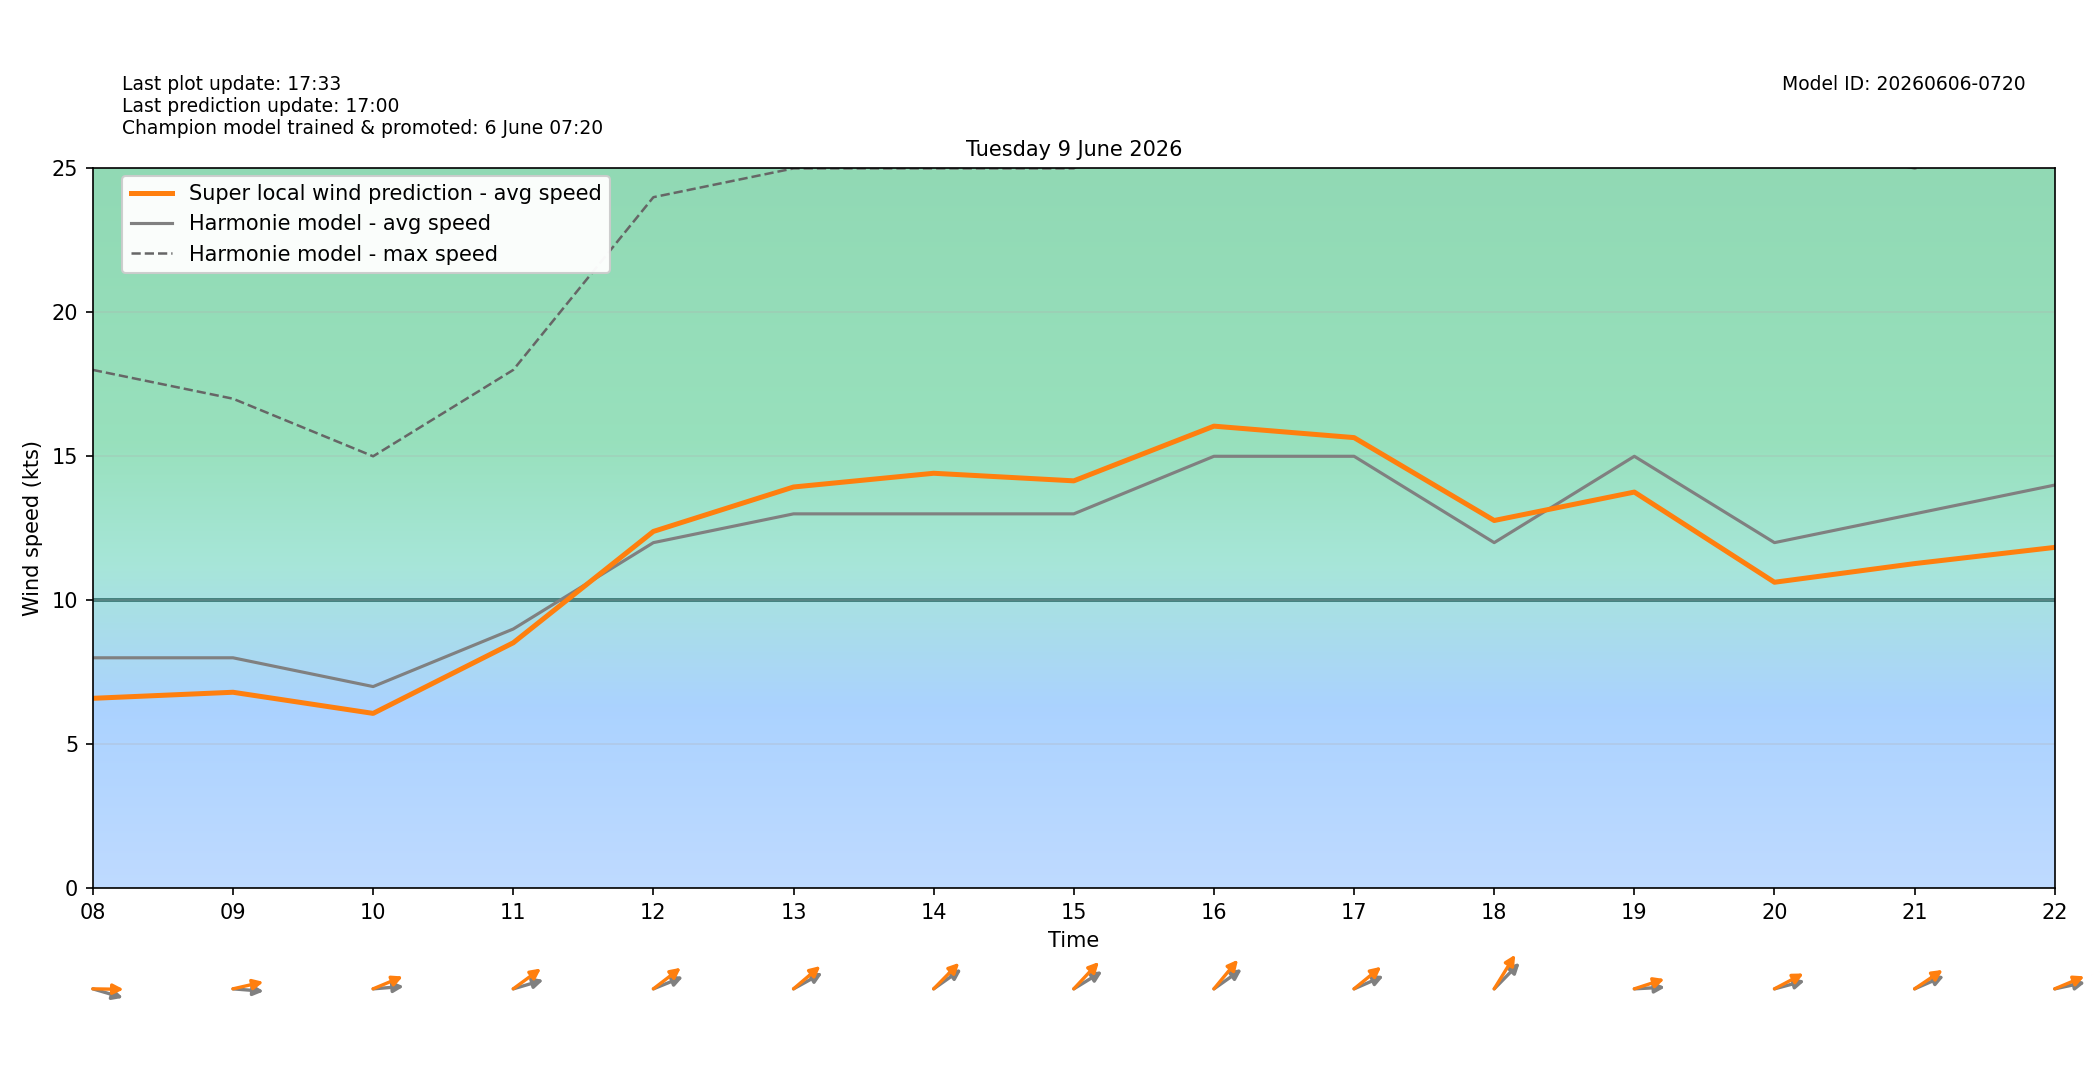

The data file committed next to this chart (first rows):
target_time_utc, target_time_local, hour_utc, hour_local, forecast_wind_speed, forecast_wind_min, forecast_wind_max, lstm_pred_wind_speed, delta_speed_lstm_minus_forecast, forecast_wind_dir_deg, lstm_pred_wind_dir_deg, delta_dir_lstm_minus_forecast
2026-06-08T22:00:00Z, 2026-06-09T00:00:00+0200, 22, 00, 6.0, 6.0, 13.0, 3.404, -2.596, 240.0, 240, 0.04272
2026-06-08T23:00:00Z, 2026-06-09T01:00:00+0200, 23, 01, 6.0, 6.0, 15.0, 3.448, -2.552, 248.0, 243.5, -4.524
2026-06-09T00:00:00Z, 2026-06-09T02:00:00+0200, 00, 02, 6.0, 6.0, 11.0, 3.02, -2.98, 246.0, 240.7, -5.313
2026-06-09T01:00:00Z, 2026-06-09T03:00:00+0200, 01, 03, 6.0, 6.0, 12.0, 3.197, -2.803, 278.0, 274.7, -3.337
2026-06-09T02:00:00Z, 2026-06-09T04:00:00+0200, 02, 04, 10.0, 10.0, 21.0, 7.643, -2.357, 289.0, 282.2, -6.791
2026-06-09T03:00:00Z, 2026-06-09T05:00:00+0200, 03, 05, 7.0, 7.0, 18.0, 4.835, -2.165, 279.0, 270.5, -8.519
2026-06-09T04:00:00Z, 2026-06-09T06:00:00+0200, 04, 06, 6.0, 6.0, 13.0, 3.549, -2.451, 276.0, 266.3, -9.655
2026-06-09T05:00:00Z, 2026-06-09T07:00:00+0200, 05, 07, 8.0, 8.0, 14.0, 5.763, -2.237, 289.0, 279.6, -9.363
2026-06-09T06:00:00Z, 2026-06-09T08:00:00+0200, 06, 08, 8.0, 8.0, 18.0, 6.592, -1.408, 281.0, 270.6, -10.36
2026-06-09T07:00:00Z, 2026-06-09T09:00:00+0200, 07, 09, 8.0, 8.0, 17.0, 6.803, -1.197, 273.0, 261.4, -11.55
2026-06-09T08:00:00Z, 2026-06-09T10:00:00+0200, 08, 10, 7.0, 7.0, 15.0, 6.069, -0.9315, 267.0, 254.6, -12.39
2026-06-09T09:00:00Z, 2026-06-09T11:00:00+0200, 09, 11, 9.0, 9.0, 18.0, 8.522, -0.4784, 259.0, 244.2, -14.82
2026-06-09T10:00:00Z, 2026-06-09T12:00:00+0200, 10, 12, 12.0, 12.0, 24.0, 12.39, 0.3893, 255.0, 243.2, -11.82
2026-06-09T11:00:00Z, 2026-06-09T13:00:00+0200, 11, 13, 13.0, 13.0, 25.0, 13.93, 0.9329, 250.0, 240.7, -9.257
2026-06-09T12:00:00Z, 2026-06-09T14:00:00+0200, 12, 14, 13.0, 13.0, 25.0, 14.41, 1.41, 245.0, 236.2, -8.835
2026-06-09T13:00:00Z, 2026-06-09T15:00:00+0200, 13, 15, 13.0, 13.0, 25.0, 14.15, 1.147, 248.0, 234.8, -13.24
2026-06-09T14:00:00Z, 2026-06-09T16:00:00+0200, 14, 16, 15.0, 15.0, 28.0, 16.05, 1.046, 245.0, 231.4, -13.58
2026-06-09T15:00:00Z, 2026-06-09T17:00:00+0200, 15, 17, 15.0, 15.0, 33.0, 15.65, 0.6486, 254.0, 241.8, -12.23
2026-06-09T16:00:00Z, 2026-06-09T18:00:00+0200, 16, 18, 12.0, 12.0, 28.0, 12.77, 0.7692, 236.0, 223, -12.95
2026-06-09T17:00:00Z, 2026-06-09T19:00:00+0200, 17, 19, 15.0, 15.0, 28.0, 13.76, -1.243, 268.0, 257.9, -10.13
2026-06-09T18:00:00Z, 2026-06-09T20:00:00+0200, 18, 20, 12.0, 12.0, 26.0, 10.62, -1.376, 260.0, 250.8, -9.232
2026-06-09T19:00:00Z, 2026-06-09T21:00:00+0200, 19, 21, 13.0, 13.0, 25.0, 11.27, -1.728, 254.0, 246.1, -7.942
2026-06-09T20:00:00Z, 2026-06-09T22:00:00+0200, 20, 22, 14.0, 14.0, 26.0, 11.84, -2.165, 262.0, 254.5, -7.501
2026-06-09T21:00:00Z, 2026-06-09T23:00:00+0200, 21, 23, 13.0, 13.0, 26.0, 11.72, -1.277, 220.0, 212.1, -7.908
